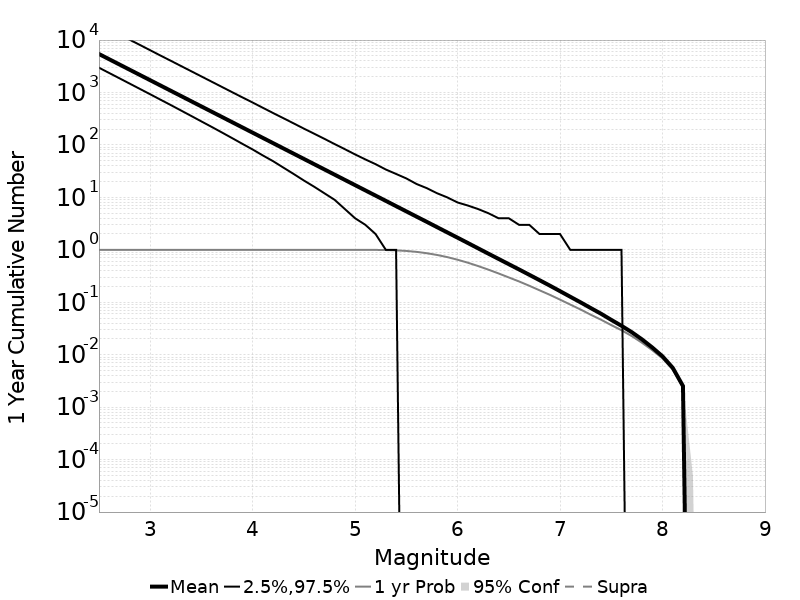

The file beside this chart, header and first rows:
Mag, Mean, 2.5 %ile, 97.5 %ile, Median, Mode, 1 yr Probability, 1 yr Supra-Seis Prob, Primary Aftershocks Mean
2.5, 5424, 2973, 20243, 3782, 3323, 1.0, 0.0, 2084
2.6, 4308, 2356, 16084, 3005, 2582, 1.0, 0.0, 1655
2.7, 3422, 1867, 12765, 2388, 2075, 1.0, 0.0, 1315
2.8, 2718, 1478, 10145, 1897, 1663, 1.0, 0.0, 1044
2.9, 2159, 1170, 8067, 1508, 1373, 1.0, 0.0, 829.5
3.0, 1715, 926.0, 6399, 1199, 1029, 1.0, 0.0, 658.9
3.1, 1362, 731.0, 5072, 952.0, 826.0, 1.0, 0.0, 523.4
3.2, 1082, 578.0, 4041, 757.0, 687.0, 1.0, 0.0, 415.8
3.3, 859.7, 455.0, 3208, 602.0, 539.0, 1.0, 0.0, 330.3
3.4, 682.9, 358.0, 2550, 479.0, 406.0, 1.0, 0.0, 262.4
3.5, 542.4, 281.0, 2025, 381.0, 333.0, 1.0, 0.0, 208.4
3.6, 430.9, 221.0, 1609, 303.0, 272.0, 1.0, 0.0, 165.6
3.7, 342.2, 173.0, 1278, 241.0, 211.0, 1.0, 0.0, 131.5
3.8, 271.8, 135.0, 1015, 192.0, 175.0, 1.0, 0.0, 104.4
3.9, 215.9, 105.0, 807.0, 153.0, 133.0, 1.0, 0.0, 82.94
4.0, 171.5, 82.0, 644.0, 122.0, 105.0, 1.0, 0.0, 65.89
4.1, 136.2, 63.0, 511.0, 97.0, 81.0, 1.0, 0.0, 52.34
4.2, 108.2, 49.0, 406.0, 77.0, 69.0, 1.0, 0.0, 41.59
4.3, 85.94, 37.0, 324.0, 61.0, 55.0, 1.0, 0.0, 33.03
4.4, 68.27, 28.0, 258.0, 49.0, 42.0, 1.0, 0.0, 26.23
4.5, 54.19, 21.0, 205.0, 39.0, 33.0, 1.0, 0.0, 20.83
4.6, 43.05, 16.0, 164.0, 31.0, 27.0, 1.0, 0.0, 16.54
4.7, 34.19, 12.0, 131.0, 25.0, 21.0, 1.0, 0.0, 13.13
4.8, 27.15, 9.0, 104.0, 19.0, 16.0, 1.0, 0.0, 10.43
4.9, 21.56, 6.0, 83.0, 16.0, 13.0, 1, 0.0, 8.29
5.0, 17.12, 4.0, 66.0, 12.0, 10.0, 0.9999, 0.0, 6.577
5.1, 13.61, 3.0, 53.0, 10.0, 8.0, 0.9992, 0.0, 5.227
5.2, 10.81, 2.0, 43.0, 8.0, 6.0, 0.9971, 0.0, 4.153
5.3, 8.586, 1.0, 34.0, 6.0, 4.0, 0.9907, 0.0, 3.299
5.4, 6.813, 1.0, 28.0, 5.0, 3.0, 0.9774, 0.0, 2.618
5.5, 5.412, 0.0, 23.0, 4.0, 3.0, 0.9531, 0.0, 2.079
5.6, 4.295, 0.0, 18.0, 3.0, 2.0, 0.9149, 0.0, 1.649
5.7, 3.415, 0.0, 15.0, 2.0, 1.0, 0.8623, 0.0, 1.31
5.8, 2.707, 0.0, 12.0, 2.0, 1.0, 0.7985, 0.0, 1.038
5.9, 2.148, 0.0, 10.0, 1.0, 1.0, 0.7267, 0.0, 0.8228
6.0, 1.705, 0.0, 8.0, 1.0, 0.0, 0.6479, 0.0, 0.6517
6.1, 1.352, 0.0, 7.0, 1.0, 0.0, 0.5688, 0.0, 0.5157
6.2, 1.07, 0.0, 6.0, 0.0, 0.0, 0.4914, 0.0, 0.4064
6.3, 0.847, 0.0, 5.0, 0.0, 0.0, 0.4197, 0.0, 0.3219
6.4, 0.6716, 0.0, 4.0, 0.0, 0.0, 0.3549, 0.0, 0.2533
6.5, 0.5327, 0.0, 4.0, 0.0, 0.0, 0.2978, 0.0, 0.201
6.6, 0.423, 0.0, 3.0, 0.0, 0.0, 0.2497, 0.0, 0.1606
6.7, 0.3345, 0.0, 3.0, 0.0, 0.0, 0.2067, 0.0, 0.1268
6.8, 0.264, 0.0, 2.0, 0.0, 0.0, 0.1693, 0.0, 0.1001
6.9, 0.2081, 0.0, 2.0, 0.0, 0.0, 0.1389, 0.0, 0.07864
7.0, 0.163, 0.0, 2.0, 0.0, 0.0, 0.1124, 0.0, 0.06178
7.1, 0.1275, 0.0, 1.0, 0.0, 0.0, 0.09049, 0.0, 0.04837
7.2, 0.09986, 0.0, 1.0, 0.0, 0.0, 0.07291, 0.0, 0.03811
7.3, 0.07761, 0.0, 1.0, 0.0, 0.0, 0.05786, 0.0, 0.02966
7.4, 0.06053, 0.0, 1.0, 0.0, 0.0, 0.04656, 0.0, 0.02334
7.5, 0.04623, 0.0, 1.0, 0.0, 0.0, 0.03678, 0.0, 0.01786
7.6, 0.03562, 0.0, 1.0, 0.0, 0.0, 0.02927, 0.0, 0.01385
7.7, 0.02691, 0.0, 0.0, 0.0, 0.0, 0.02271, 0.0, 0.01043
7.8, 0.0196, 0.0, 0.0, 0.0, 0.0, 0.017, 0.0, 0.00771
7.9, 0.01376, 0.0, 0.0, 0.0, 0.0, 0.01225, 0.0, 0.00541
8.0, 0.00932, 0.0, 0.0, 0.0, 0.0, 0.00856, 0.0, 0.00357
8.1, 0.00563, 0.0, 0.0, 0.0, 0.0, 0.00525, 0.0, 0.00213
8.2, 0.00253, 0.0, 0.0, 0.0, 0.0, 0.00245, 0.0, 8.8E-4
8.3, 0.0, 0.0, 0.0, 0.0, 0.0, 0.0, 0.0, 0.0
8.4, 0.0, 0.0, 0.0, 0.0, 0.0, 0.0, 0.0, 0.0
... 6 more rows
